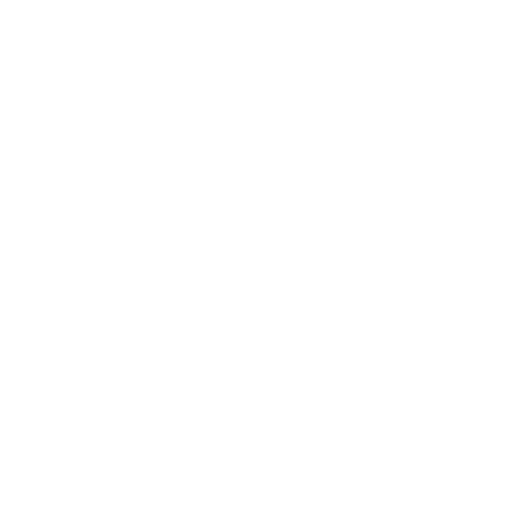
t = 0.00 s
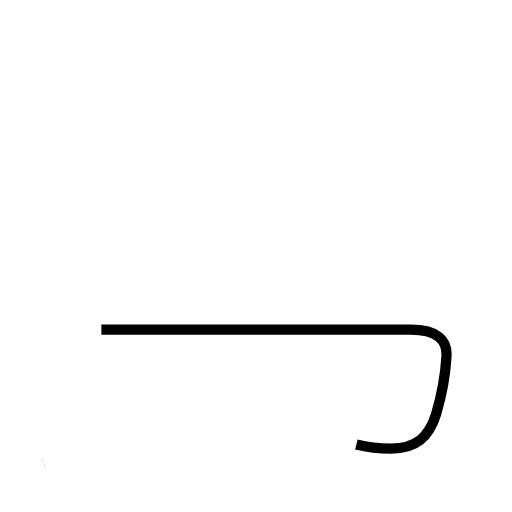
t = 1.51 s
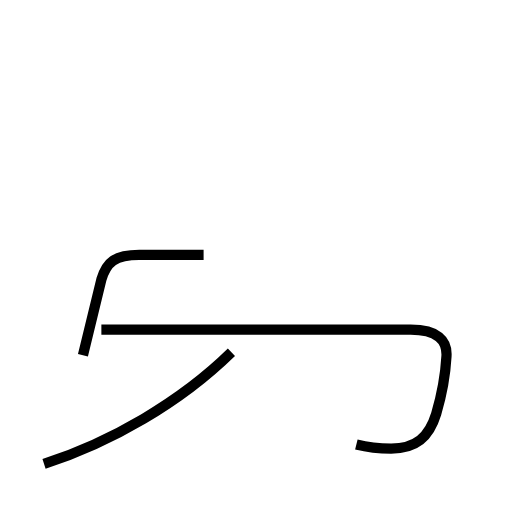
t = 2.72 s
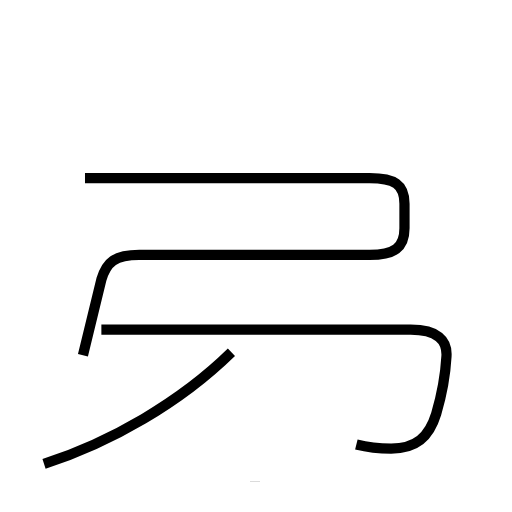
t = 4.41 s
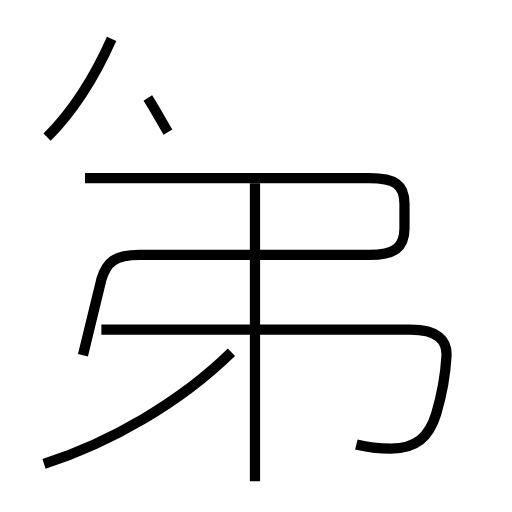
t = 5.74 s
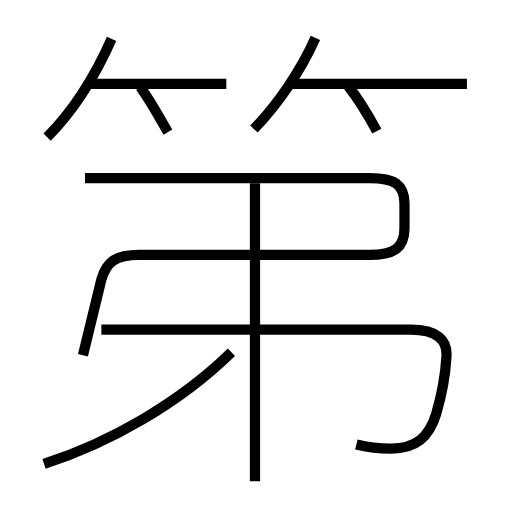
t = 7.19 s

The animated SVG that drew these frames (rendered in a browser with its animation timeline set to each time). Animation: 10 SMIL elements (animate=10); one cycle of 7.19 s.

<?xml version='1.0' encoding='utf-8'?>
<svg viewBox="0.0 -6.0 50.0 50.0" version="1.1" xmlns="http://www.w3.org/2000/svg"><rect x="-1000" y="-1000" width="2000" height="2000" stroke="white" fill="white" /><g style="fill:none;stroke:#000000;stroke-width:1"><path d="M 34.8 -0.6 C 36.0 -0.3 37.0 -0.2 38.2 -0.2 C 40.6 -0.2 41.9 -1.3 42.6 -3.6 C 43.1 -5.3 43.5 -7.4 43.6 -9.2 C 43.7 -10.8 42.7 -11.8 40.1 -11.8 L 9.9 -11.8 " transform="translate(0.0 38.0)" stroke-dasharray="50.42440392261715" stroke-dashoffset="50.42440392261715"><animate attributeName="stroke-dashoffset" from="50.42440392261715" to="0" dur="1.5127321176785145s" begin="0s" fill="freeze" /></path><path d="M 4.3 1.3 C 10.8 -0.8 17.6 -4.7 22.6 -9.6 " transform="translate(0.0 38.0)" stroke-dasharray="21.480043867380555" stroke-dashoffset="21.480043867380555"><animate attributeName="stroke-dashoffset" from="21.480043867380555" to="0" dur="0.6444013160214166s" begin="1.5127321176785145s" fill="freeze" /></path><path d="M 8.1 -9.3 L 9.9 -16.7 C 10.4 -18.4 11.2 -19.1 13.6 -19.1 L 36.1 -19.1 C 38.5 -19.1 39.5 -19.8 39.5 -21.7 L 39.5 -24.1 C 39.5 -26.0 38.5 -26.6 36.1 -26.6 L 8.3 -26.6 " transform="translate(0.0 38.0)" stroke-dasharray="75.04813339976172" stroke-dashoffset="75.04813339976172"><animate attributeName="stroke-dashoffset" from="75.04813339976172" to="0" dur="2.2514440019928514s" begin="2.157133433699931s" fill="freeze" /></path><path d="M 24.9 3.0 L 24.9 -26.1 " transform="translate(0.0 38.0)" stroke-dasharray="29.1" stroke-dashoffset="29.1"><animate attributeName="stroke-dashoffset" from="29.1" to="0" dur="0.873s" begin="4.4085774356927825s" fill="freeze" /></path><path d="M 4.6 -30.6 C 7.2 -33.2 9.3 -36.6 10.9 -40.2 " transform="translate(0.0 38.0)" stroke-dasharray="11.545888154888743" stroke-dashoffset="11.545888154888743"><animate attributeName="stroke-dashoffset" from="11.545888154888743" to="0" dur="0.3463766446466623s" begin="5.281577435692783s" fill="freeze" /></path><path d="M 16.4 -31.1 C 15.5 -32.6 14.8 -34.0 13.7 -35.5 " transform="translate(0.0 38.0)" stroke-dasharray="5.16518914924416" stroke-dashoffset="5.16518914924416"><animate attributeName="stroke-dashoffset" from="5.16518914924416" to="0" dur="0.1549556744773248s" begin="5.627954080339445s" fill="freeze" /></path><path d="M 22.1 -35.8 L 8.8 -35.8 " transform="translate(0.0 38.0)" stroke-dasharray="13.3" stroke-dashoffset="13.3"><animate attributeName="stroke-dashoffset" from="13.3" to="0" dur="0.399s" begin="5.78290975481677s" fill="freeze" /></path><path d="M 24.8 -31.4 C 27.1 -33.8 29.4 -37.1 30.8 -40.3 " transform="translate(0.0 38.0)" stroke-dasharray="10.784470604675064" stroke-dashoffset="10.784470604675064"><animate attributeName="stroke-dashoffset" from="10.784470604675064" to="0" dur="0.3235341181402519s" begin="6.18190975481677s" fill="freeze" /></path><path d="M 36.8 -31.2 C 36.1 -32.5 35.1 -34.2 34.0 -35.6 " transform="translate(0.0 38.0)" stroke-dasharray="5.22144010677273" stroke-dashoffset="5.22144010677273"><animate attributeName="stroke-dashoffset" from="5.22144010677273" to="0" dur="0.1566432032031819s" begin="6.505443872957022s" fill="freeze" /></path><path d="M 45.6 -35.8 L 28.1 -35.8" transform="translate(0.0 38.0)" stroke-dasharray="17.5" stroke-dashoffset="17.5"><animate attributeName="stroke-dashoffset" from="17.5" to="0" dur="0.525s" begin="6.662087076160204s" fill="freeze" /></path></g></svg>
